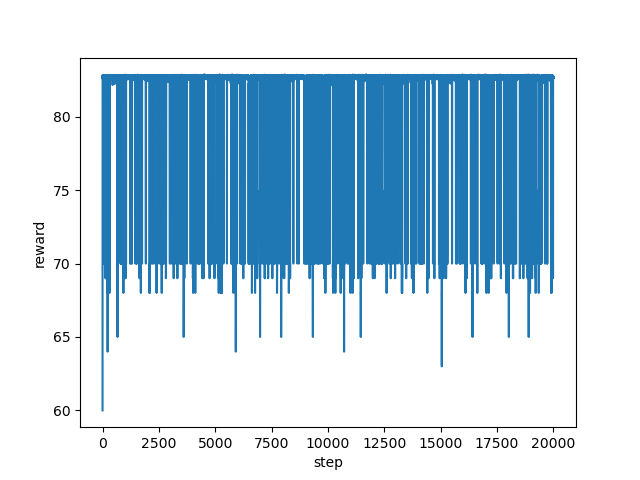

The file beside this chart, header and first rows:
step, reward
0, 60.0
1, 71.0
2, 82.82
3, 82.58
4, 82.68
5, 82.81
6, 82.58
7, 82.68
8, 82.77
9, 82.78
10, 82.75
11, 82.79
12, 82.82
13, 82.79
14, 82.81
15, 82.84
16, 82.84
17, 82.78
18, 82.79
19, 82.81
20, 82.81
21, 82.57
22, 82.8
23, 82.74
24, 82.57
25, 82.7
26, 82.74
27, 82.57
28, 82.74
29, 82.75
30, 82.76
31, 82.78
32, 82.75
33, 82.8
34, 82.8
35, 82.62
36, 82.59
37, 82.68
38, 82.61
39, 70.0
40, 75.0
41, 82.58
42, 82.71
43, 70.0
44, 75.0
45, 82.51
46, 82.83
47, 82.68
48, 82.79
49, 82.75
50, 82.67
51, 82.79
52, 82.68
53, 82.66
54, 82.79
55, 82.73
56, 82.8
57, 82.78
58, 82.58
59, 82.83
... 19,940 more rows
